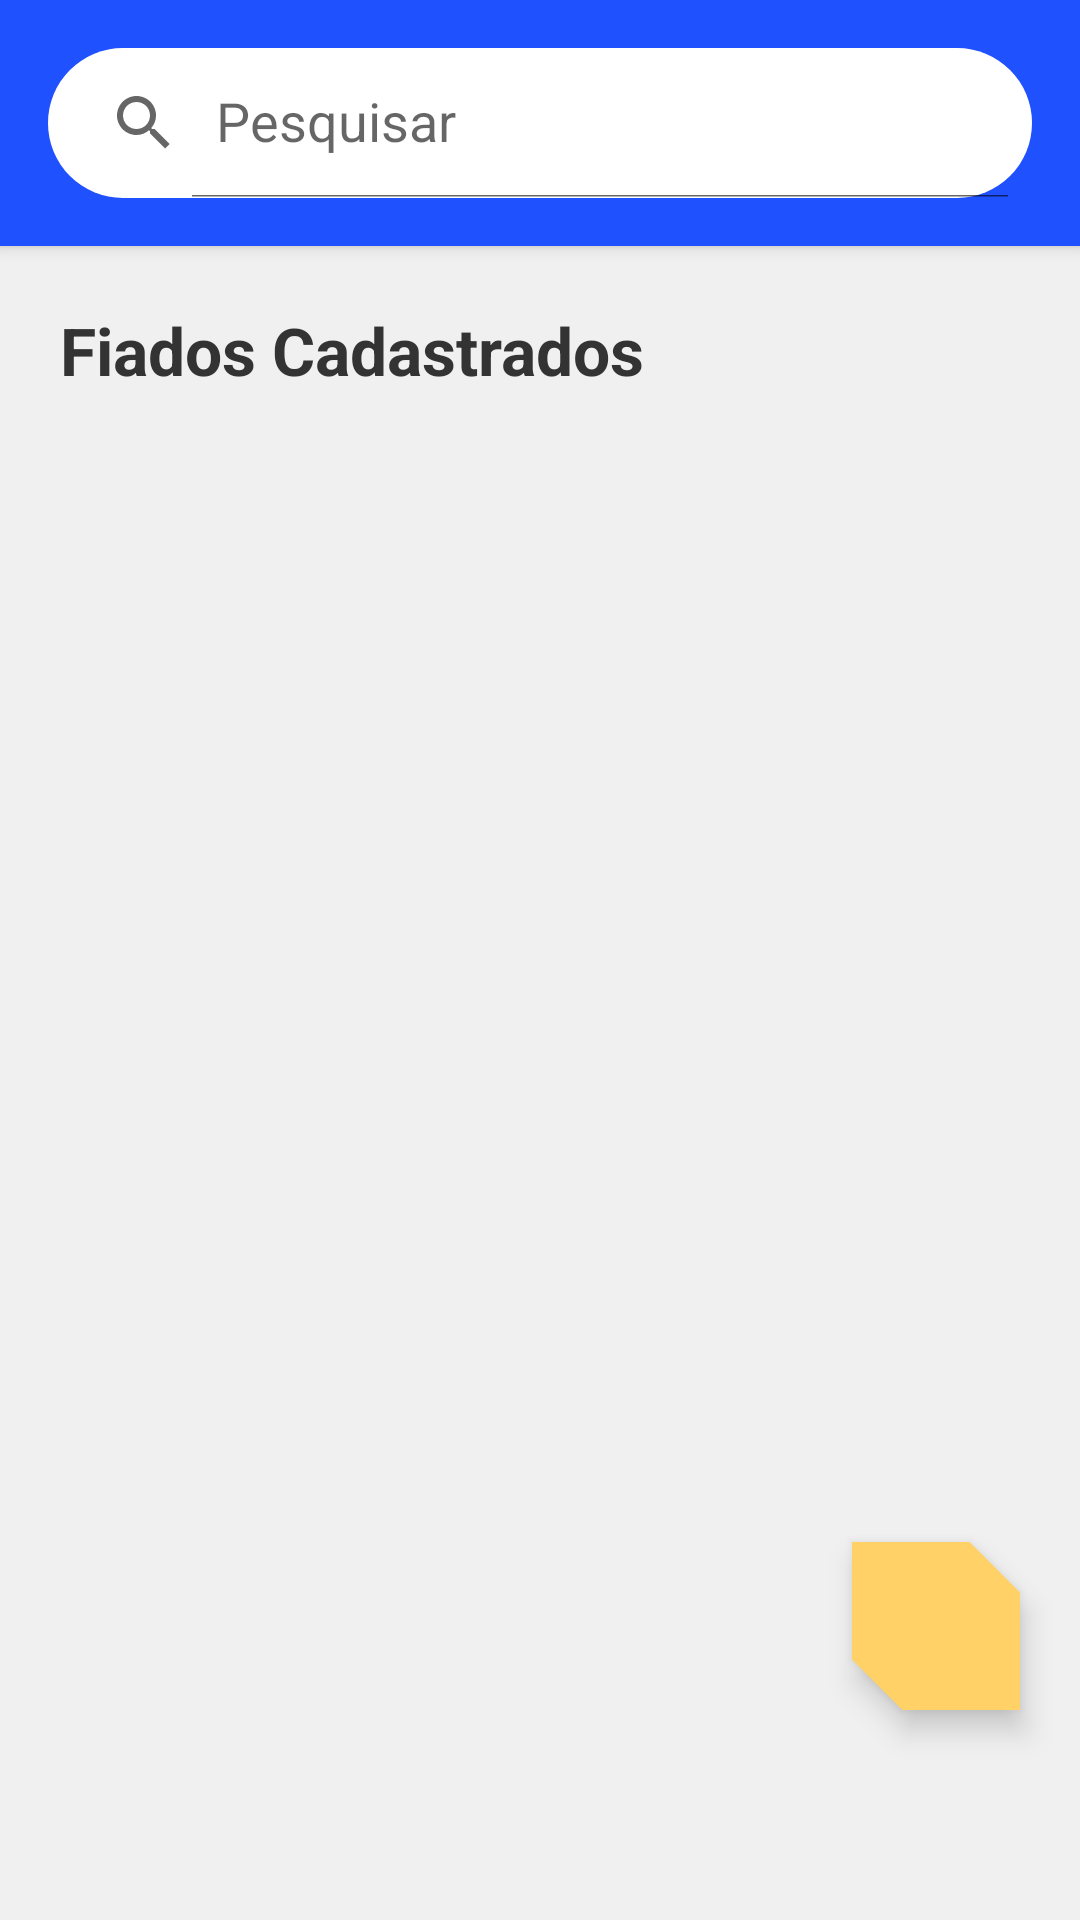

This screen was rendered from an Android layout file. Write that file and the resources it references.
<!-- AndroidManifest.xml: application theme Theme.ControleDeEstoque -->
<!-- res/layout/fragment_fiado_.xml -->
<?xml version="1.0" encoding="utf-8"?>
<androidx.constraintlayout.widget.ConstraintLayout xmlns:android="http://schemas.android.com/apk/res/android"
    xmlns:app="http://schemas.android.com/apk/res-auto"
    xmlns:tools="http://schemas.android.com/tools"
    android:layout_width="match_parent"
    android:layout_height="match_parent"
    tools:context=".view.drawerNavigation.DrawerActivity"
    android:background="@color/cinza_claro"
    >

    <FrameLayout
        android:id="@+id/layout_search"
        android:layout_width="match_parent"
        android:layout_height="wrap_content"
        android:background="@color/azul_neon"
        android:elevation="3dp"
        app:layout_constraintBottom_toTopOf="@id/relative"
        app:layout_constraintTop_toTopOf="parent">

        <androidx.appcompat.widget.SearchView
            android:id="@+id/search_input"
            android:layout_width="match_parent"
            android:layout_height="150.px"
            android:layout_margin="16dp"
            android:background="@drawable/background_search_bar"
            android:textSize="14sp"
            app:iconifiedByDefault="false"
            app:queryHint="@string/pesquisar" />
    </FrameLayout>

    <RelativeLayout
        android:id="@+id/relative"
        android:layout_width="match_parent"
        android:layout_height="0dp"
        app:layout_constraintBottom_toBottomOf="parent"
        app:layout_constraintTop_toBottomOf="@id/layout_search">

        <LinearLayout
            android:layout_width="match_parent"
            android:layout_height="wrap_content"
            android:orientation="vertical"
            android:padding="20dp">

            <TextView
                android:layout_width="wrap_content"
                android:layout_height="wrap_content"
                android:layout_marginBottom="20.dp"
                android:text="@string/fiados_cadastrados"
                android:textColor="@color/cinza_grafite"
                android:textSize="22.sp"
                android:textStyle="bold" />

            <androidx.recyclerview.widget.RecyclerView
                android:id="@+id/recyclerViewList"
                android:layout_width="match_parent"
                android:layout_height="match_parent"
                tools:listitem="@layout/fiado_item" />

        </LinearLayout>

        <com.google.android.material.floatingactionbutton.FloatingActionButton
            android:id="@+id/floating_btn"
            android:layout_width="70dp"
            android:layout_height="70dp"
            android:layout_alignParentEnd="true"
            android:layout_alignParentBottom="true"
            android:layout_marginEnd="20dp"
            android:layout_marginBottom="70dp"
            android:backgroundTint="@color/amarelo_solar"
            android:contentDescription="@string/add_produto"
            android:src="@drawable/outline_add_24"
            android:tint="@color/black"
            android:tooltipText="@string/adicionar_fiado"
            app:shapeAppearanceOverlay="@style/Fabs" />

        <ProgressBar
            android:id="@+id/progress_bar"
            style="?android:attr/progressBarStyleLarge"
            android:layout_width="wrap_content"
            android:layout_height="wrap_content"
            android:layout_centerInParent="true"
            android:visibility="gone"
            app:layout_constraintBottom_toBottomOf="parent"
            app:layout_constraintEnd_toEndOf="parent"
            app:layout_constraintStart_toStartOf="parent"
            app:layout_constraintTop_toTopOf="parent" />


    </RelativeLayout>


</androidx.constraintlayout.widget.ConstraintLayout>
<!-- res/layout/fiado_item.xml (included above) -->
<?xml version="1.0" encoding="utf-8"?>
<androidx.cardview.widget.CardView
    xmlns:android="http://schemas.android.com/apk/res/android"
    android:layout_width="match_parent"
    android:layout_height="wrap_content"
    style="@style/card_view"
    >

    <LinearLayout
        android:layout_width="match_parent"
        android:layout_height="wrap_content"
        android:orientation="vertical"
        android:layout_margin="16dp"
        >

        <TextView
            android:id="@+id/nome_item"
            android:layout_width="wrap_content"
            android:layout_height="wrap_content"
            android:text="Nome Do Devedor"
            android:textColor="@color/black"
            android:textSize="20sp"
            android:textStyle="bold"
            android:layout_marginBottom="20dp"
            />

        <LinearLayout
            android:layout_width="match_parent"
            android:layout_height="wrap_content"
            android:orientation="horizontal"
            android:layout_marginBottom="5dp"
            >

            <TextView
                android:layout_width="0dp"
                android:layout_weight="1"
                android:layout_height="wrap_content"
                android:text="Limite de Valor"
                android:textColor="@color/black"
                android:textSize="18sp"
                />

            <TextView
                android:layout_width="wrap_content"
                android:layout_height="wrap_content"
                android:text="R$"
                android:textColor="@color/black"
                android:textSize="18sp"
                />
            <TextView
                android:id="@+id/limite_divida_item"
                android:layout_width="0dp"
                android:layout_weight="1"
                android:layout_height="wrap_content"
                android:text="100.00"
                android:textColor="@color/black"
                android:textSize="18sp"
                android:paddingStart="5dp"
                />

        </LinearLayout>

        <LinearLayout
            android:layout_width="match_parent"
            android:layout_height="wrap_content"
            android:orientation="horizontal"
            android:layout_marginBottom="15dp"
            >

            <TextView
                android:layout_width="0dp"
                android:layout_weight="1"
                android:layout_height="wrap_content"
                android:text="Total a Pagar"
                android:textColor="@color/black"
                android:textSize="18sp"
                />

            <TextView
                android:layout_width="wrap_content"
                android:layout_height="wrap_content"
                android:text="R$"
                android:textColor="@color/black"
                android:textSize="18sp"
                />
            <TextView
                android:id="@+id/atual_divida_item"
                android:layout_width="0dp"
                android:layout_weight="1"
                android:layout_height="wrap_content"
                android:text="98.77"
                android:textColor="@color/black"
                android:textSize="18sp"
                android:paddingStart="5dp"
                />

        </LinearLayout>

        <TextView
            android:layout_width="wrap_content"
            android:layout_height="wrap_content"
            android:text="Toque para mais informações..."
            android:textSize="18sp"
            android:paddingStart="5dp"
            />


    </LinearLayout>




</androidx.cardview.widget.CardView>
<!-- resources referenced by this layout -->
<resources>
  <color name="amarelo_solar">#FFD166</color>
  <color name="azul_neon">#1F51FF</color>
  <color name="black">#FF000000</color>
  <color name="cinza_claro">#F0F0F0</color>
  <color name="cinza_grafite">#333333</color>
  <!-- drawable background_search_bar (drawable) -->
  <?xml version="1.0" encoding="utf-8"?>
  <shape android:shape="rectangle"
      xmlns:android="http://schemas.android.com/apk/res/android">
  
      <solid android:color="@color/white"/>
      <corners android:radius="75.px"/>
  
  </shape>
  <string name="add_produto">Adicionar produto</string>
  <string name="adicionar_fiado">Adicionar Fiado</string>
  <string name="fiados_cadastrados">Fiados Cadastrados</string>
  <string name="pesquisar">Pesquisar</string>
  <style name="Fabs">
          <item name="cornerSize">0%</item>
          <item name="cornerFamilyTopRight">cut</item>
          <item name="cornerSizeTopRight">30%</item>
          <item name="cornerFamilyBottomLeft">cut</item>
          <item name="cornerSizeBottomLeft">30%</item>
      </style>
  <style name="card_view">
          <item name="cardMaxElevation">5dp</item>
          <item name="cardCornerRadius">15dp</item>
          <item name="cardUseCompatPadding">true</item>
      </style>
  <style name="Theme.ControleDeEstoque" parent="Theme.AppCompat.Light.NoActionBar" />
  <color name="white">#FFFFFFFF</color>
</resources>
